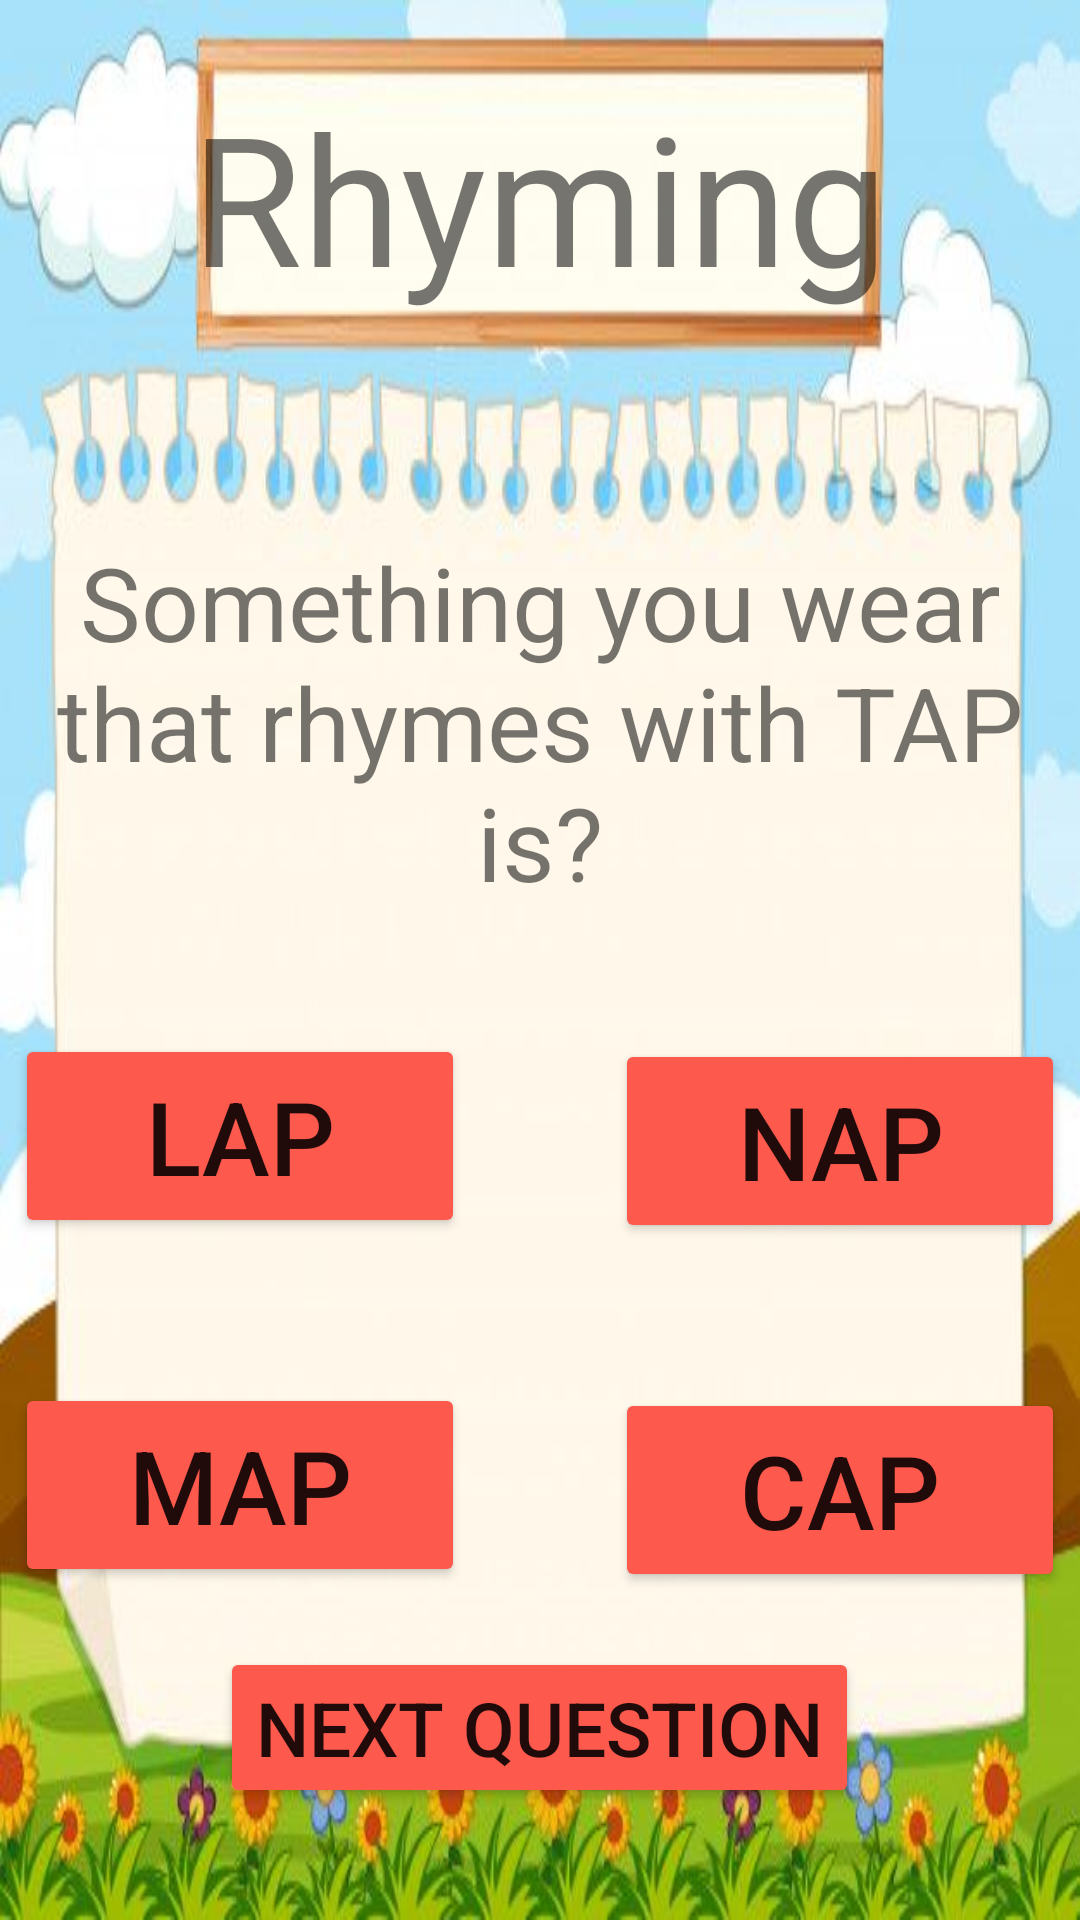

Produce the Android XML layout that renders to this screen, including the resource entries it uses.
<!-- AndroidManifest.xml: application theme Theme.Homelogpage -->
<!-- res/layout/activity_englishrhymone.xml -->
<?xml version="1.0" encoding="utf-8"?>
<LinearLayout xmlns:android="http://schemas.android.com/apk/res/android"
    xmlns:tools="http://schemas.android.com/tools"
    android:layout_width="match_parent"
    android:layout_height="match_parent"
    android:orientation="vertical"
    android:background="@drawable/english_quizpage_bg"
    tools:context=".englishrhymone">

    <Button
        android:id="@+id/backtoindexeng"
        android:layout_width="50dp"
        android:layout_height="50dp"
        android:layout_marginStart="13dp"
        android:background="@drawable/ic_baseline_arrow_back_ios_24"
        android:gravity="center"
        android:textSize="40sp"
        android:translationY="5dp"
        tools:ignore="TextContrastCheck,SpeakableTextPresentCheck" />

    <Button
        android:id="@+id/exitrhymone"
        android:layout_width="50dp"
        android:layout_height="50dp"
        android:layout_marginTop="-15dp"
        android:layout_marginEnd="13dp"
        android:background="@drawable/ic_round_exit_to_app_24"
        android:translationX="360dp"
        android:translationY="-30dp"
        tools:ignore="TextContrastCheck,SpeakableTextPresentCheck" />

    <TextView
        android:id="@+id/textView14"
        android:layout_width="253dp"
        android:layout_height="wrap_content"
        android:layout_gravity="center"
        android:gravity="center"
        android:text="@string/rhyming"
        android:textSize="60sp"
        android:translationY="-60dp" />

    <TextView
        android:id="@+id/textView15"
        android:layout_width="364dp"
        android:layout_height="131dp"
        android:layout_gravity="center"
        android:gravity="center"
        android:text="@string/something_you_wear_that_rhymes_with_tap_is"
        android:textSize="34sp"
        android:translationY="10dp" />

    <androidx.appcompat.widget.AppCompatButton
        android:id="@+id/rhymonewro3"
        android:layout_width="150dp"
        android:layout_height="68dp"
        android:layout_gravity="center"
        android:layout_marginStart="100dp"
        android:layout_marginTop="70dp"
        android:backgroundTint="#FD594D"
        android:clickable="true"
        android:focusable="true"
        android:text="@string/naprhyone"
        android:textSize="34sp"
        android:translationY="-20dp"
        tools:ignore="TextContrastCheck" />

    <androidx.appcompat.widget.AppCompatButton
        android:id="@+id/rhymonewro2"
        android:layout_width="150dp"
        android:layout_height="68dp"
        android:layout_gravity="center"
        android:layout_marginTop="-60dp"
        android:layout_marginEnd="100dp"
        android:backgroundTint="#FD594D"
        android:clickable="true"
        android:focusable="true"
        android:text="@string/laprhyone"
        android:textSize="34sp"
        android:translationY="-30dp"
        tools:ignore="TextContrastCheck" />

    <androidx.appcompat.widget.AppCompatButton
        android:id="@+id/rhymonecor"
        android:layout_width="150dp"
        android:layout_height="68dp"
        android:layout_gravity="center"
        android:layout_marginStart="100dp"
        android:layout_marginTop="60dp"
        android:backgroundTint="#FD594D"
        android:clickable="true"
        android:focusable="true"
        android:text="@string/caprhyone"
        android:textSize="34sp"
        android:translationY="-40dp"
        tools:ignore="TextContrastCheck" />

    <androidx.appcompat.widget.AppCompatButton
        android:id="@+id/rhymonewro1"
        android:layout_width="150dp"
        android:layout_height="68dp"
        android:layout_gravity="center"
        android:layout_marginTop="-70dp"
        android:layout_marginEnd="100dp"
        android:backgroundTint="#FD594D"
        android:clickable="true"
        android:focusable="true"
        android:text="@string/maprhyone"
        android:textSize="34sp"
        android:translationY="-40dp"
        tools:ignore="TextContrastCheck" />

    <Button
        android:id="@+id/rhyoneto2"
        android:layout_width="wrap_content"
        android:layout_height="wrap_content"
        android:layout_gravity="center_horizontal"
        android:backgroundTint="#FD594D"
        android:text="@string/nextQuestion"
        android:textSize="25sp"
        tools:ignore="TextContrastCheck"
        android:translationY="-20dp"/>


</LinearLayout>
<!-- resources referenced by this layout -->
<resources>
  <!-- drawable english_quizpage_bg: jpg bitmap (drawable, 29150 bytes) -->
  <string name="caprhyone">cap</string>
  <string name="laprhyone">lap</string>
  <string name="maprhyone">map</string>
  <string name="naprhyone">nap</string>
  <string name="nextQuestion">Next question</string>
  <string name="rhyming">Rhyming</string>
  <string name="something_you_wear_that_rhymes_with_tap_is">Something you wear that rhymes with TAP is?</string>
  <style name="Theme.Homelogpage" parent="Theme.AppCompat.Light.NoActionBar">
          
          <item name="colorPrimary">@color/purple_500</item>
          <item name="colorPrimaryVariant">@color/purple_700</item>
          <item name="colorOnPrimary">@color/white</item>
          
          <item name="colorSecondary">@color/teal_200</item>
          <item name="colorSecondaryVariant">@color/teal_700</item>
          <item name="colorOnSecondary">@color/black</item>
          
          <item name="android:statusBarColor" tools:targetApi="l">?attr/colorPrimaryVariant</item>
          
      </style>
  <color name="purple_500">#FF6200EE</color>
  <color name="purple_700">#FF3700B3</color>
  <color name="white">#FFFFFFFF</color>
  <color name="teal_200">#FF03DAC5</color>
  <color name="teal_700">#FF018786</color>
  <color name="black">#FF000000</color>
</resources>
